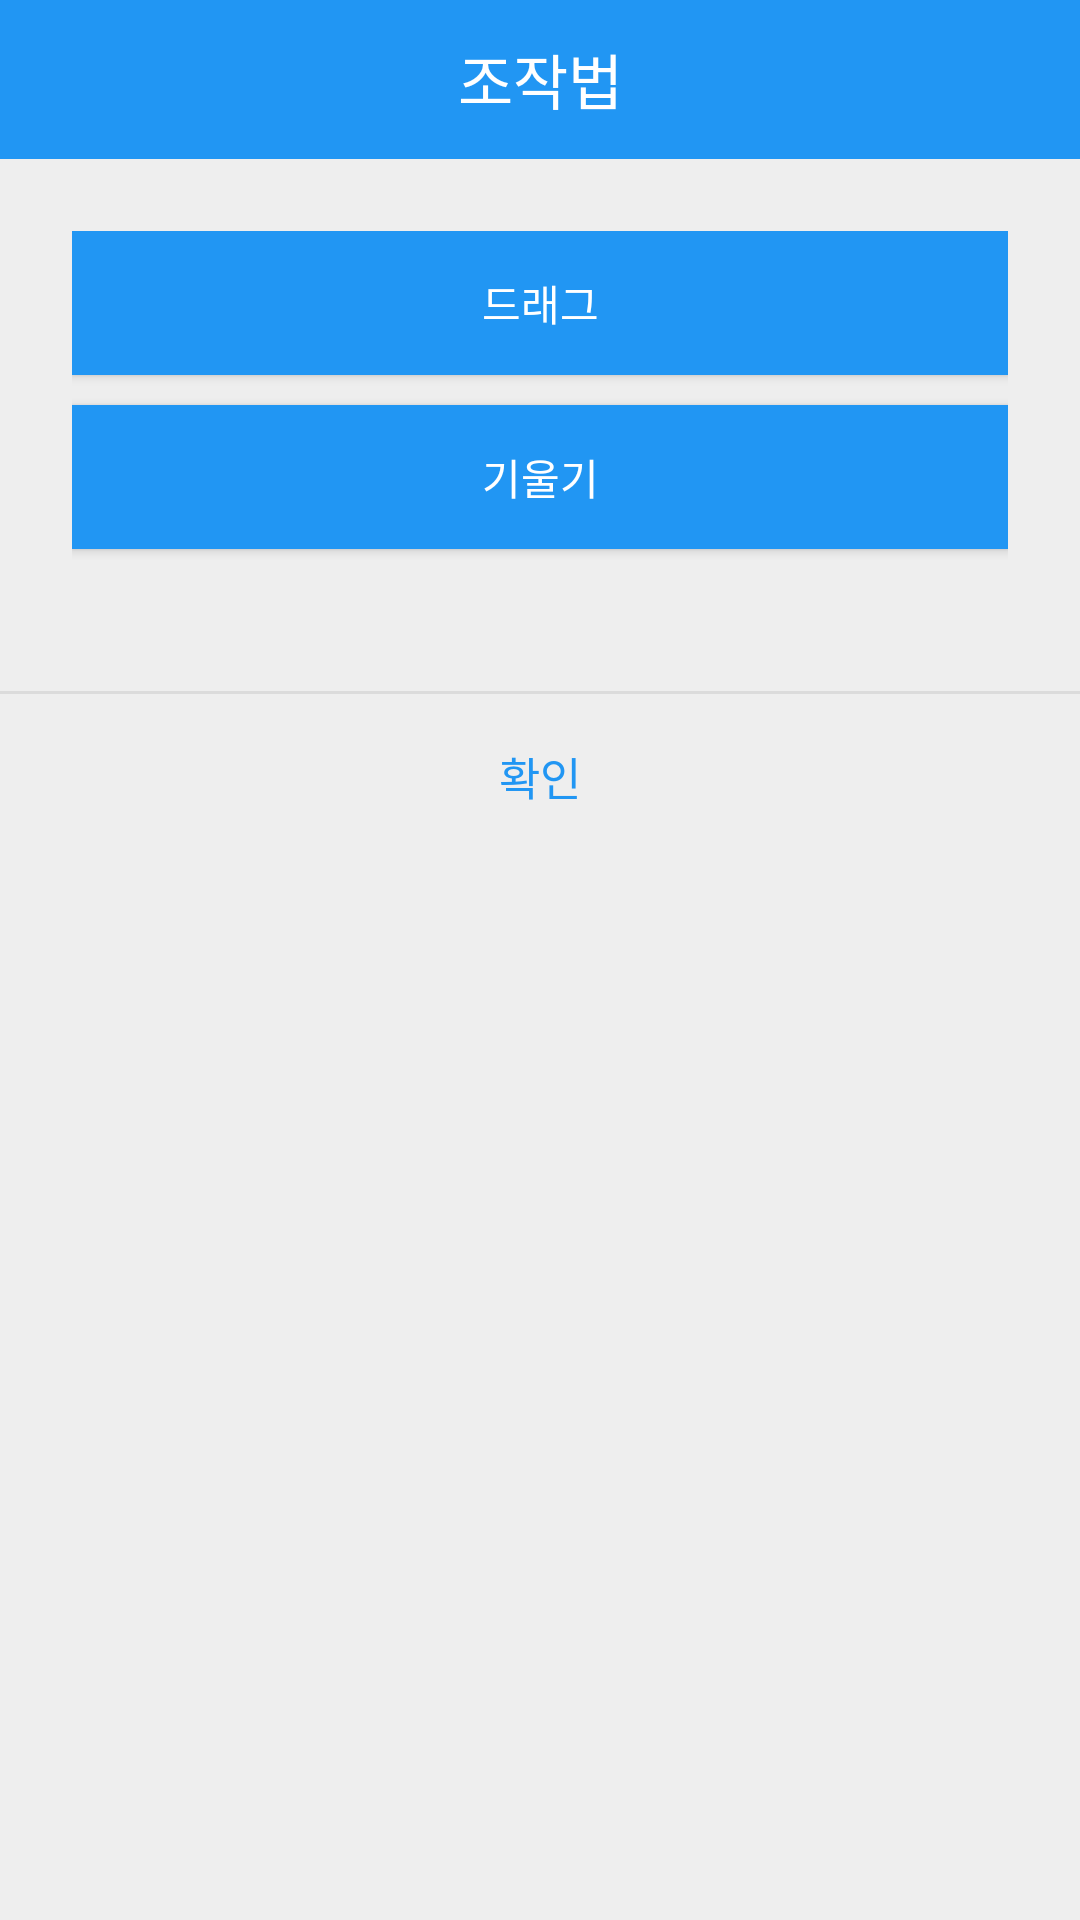

The Android layout XML behind this screen, and the referenced resources:
<!-- AndroidManifest.xml: application theme AppTheme -->
<!-- res/layout/operation_activity.xml -->
<?xml version="1.0" encoding="utf-8"?>
<LinearLayout xmlns:android="http://schemas.android.com/apk/res/android"
    android:background="#eeeeee"
    android:orientation="vertical"
    android:layout_width="300dp"
    android:layout_height="wrap_content">

    
    <LinearLayout
        android:orientation="horizontal"
        android:layout_width="match_parent"
        android:layout_height="wrap_content">
        <TextView
            android:text="@string/manual"
            android:textSize="20sp"
            android:textColor="#ffffff"
            android:gravity="center"
            android:background="#2196F3"
            android:layout_width="match_parent"
            android:layout_height="53dp" />
    </LinearLayout>
    

    <LinearLayout
        android:padding="24dp"
        android:orientation="vertical"
        android:layout_width="match_parent"
        android:layout_height="wrap_content">

        <Button
            android:id="@+id/button1"
            android:layout_width="match_parent"
            android:layout_height="wrap_content"
            android:textColor="#ffffff"
            android:background="#2196F3"
            android:text="@string/drag" />

        <Button
            android:id="@+id/button2"
            android:layout_marginTop="10dp"
            android:layout_width="match_parent"
            android:layout_height="wrap_content"
            android:textColor="#ffffff"
            android:background="#2196F3"
            android:text="@string/inclination" />

        <TextView
            android:id="@+id/txtText"
            android:textSize="15sp"
            android:textColor="#ffffff"
            android:alpha="0.87"
            android:gravity="center"
            android:layout_marginBottom="3dp"
            android:layout_width="match_parent"
            android:layout_height="wrap_content" />
    </LinearLayout>

    <View
        android:background="#66bdbdbd"
        android:layout_width="match_parent"
        android:layout_height="1dp" />

    
    <LinearLayout
        android:orientation="horizontal"
        android:gravity="center"
        android:layout_width="match_parent"
        android:layout_height="wrap_content">

        <Button
            android:layout_width="match_parent"
            android:layout_height="55dp"
            android:background="#00000000"
            android:gravity="center"
            android:onClick="mOnClose"
            android:padding="16dp"
            android:text="@string/confirm"
            android:textColor="#2196F3"
            android:textSize="15sp" />
    </LinearLayout>

</LinearLayout>
<!-- resources referenced by this layout -->
<resources>
  <string name="confirm">확인</string>
  <string name="drag">드래그</string>
  <string name="inclination">기울기</string>
  <string name="manual">조작법</string>
  <style name="AppTheme" parent="Theme.AppCompat.Light.DarkActionBar">
          
          <item name="colorPrimary">@color/snake</item>
          <item name="colorPrimaryDark">@color/snake</item>
          <item name="colorAccent">@color/snake</item>
      </style>
  <color name="snake">#56c1c7</color>
</resources>
